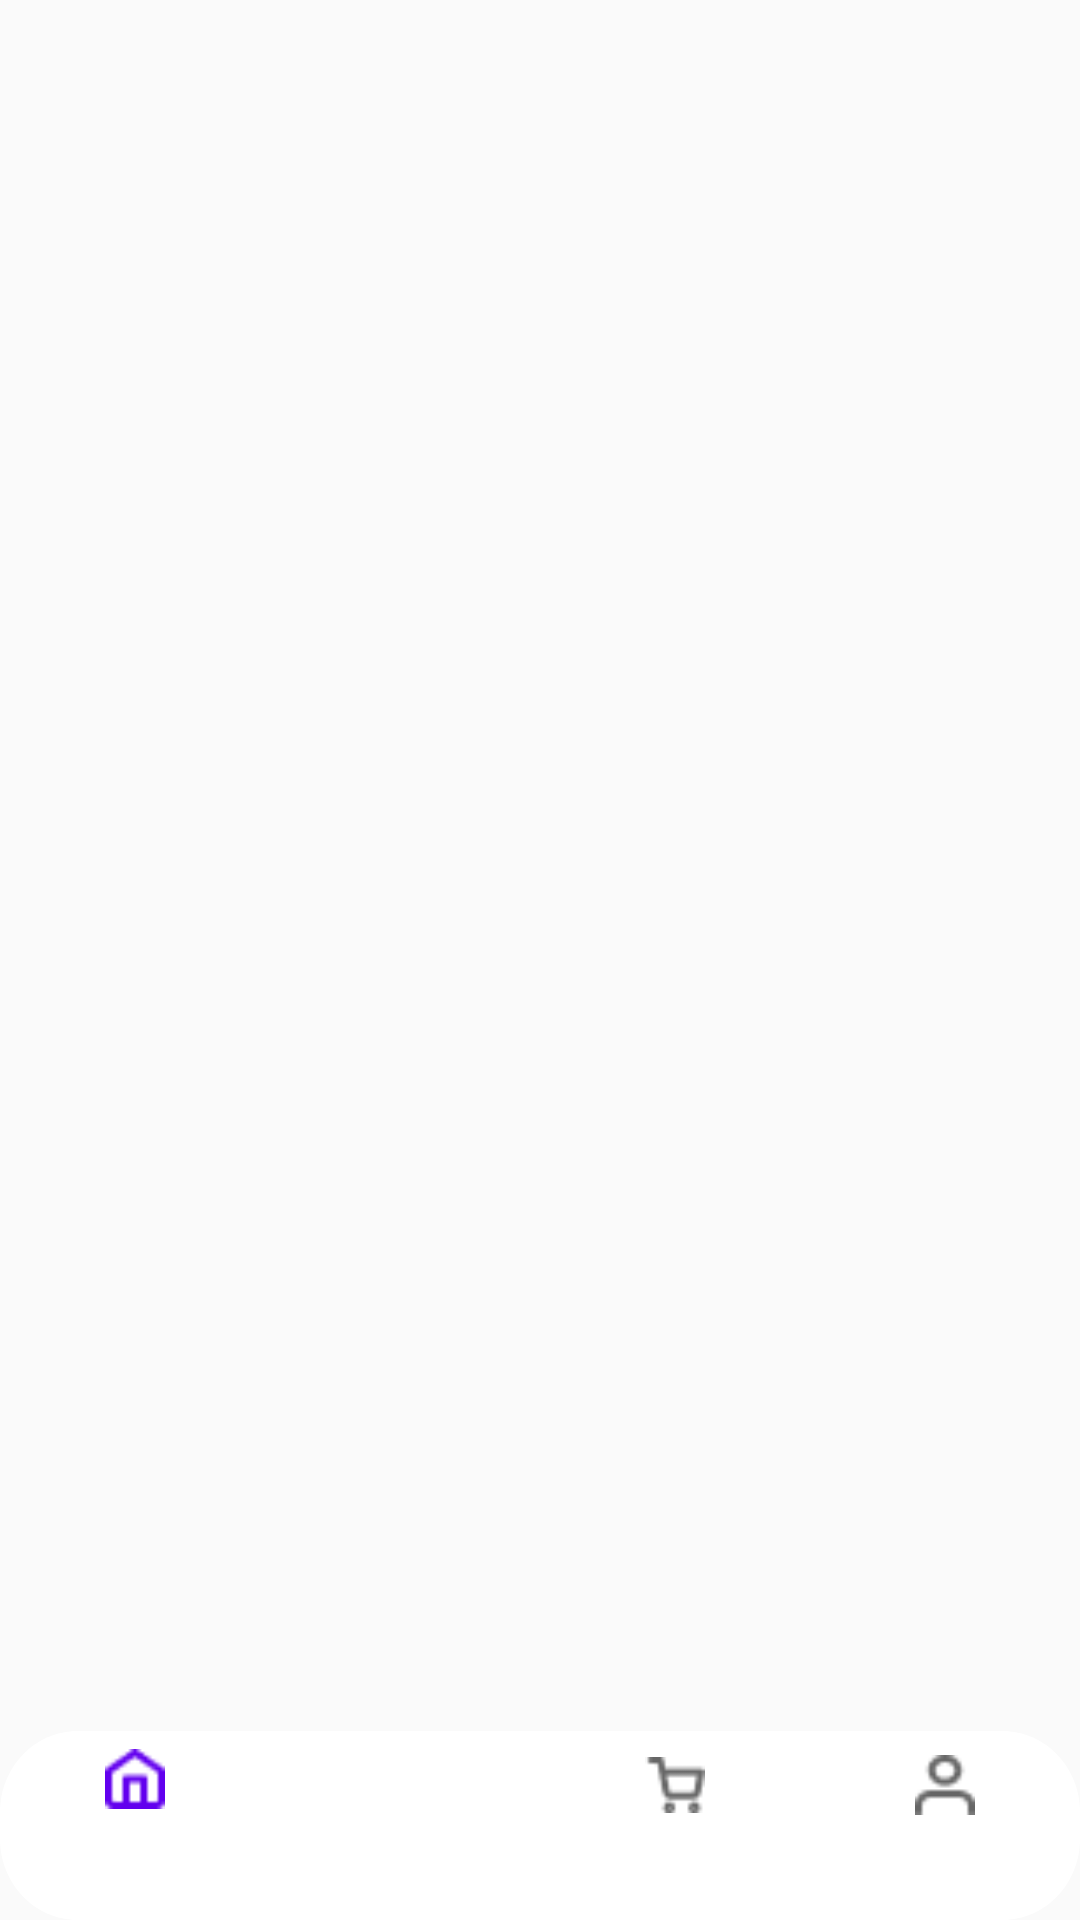

This screen was rendered from an Android layout file. Write that file and the resources it references.
<!-- AndroidManifest.xml: application theme Theme.PDFBrowser -->
<!-- res/layout/bottom_bar.xml -->
<?xml version="1.0" encoding="utf-8"?>
<androidx.constraintlayout.widget.ConstraintLayout
    xmlns:android="http://schemas.android.com/apk/res/android"
    android:layout_width="match_parent"
    android:layout_height="match_parent"
    xmlns:tools="http://schemas.android.com/tools"
    xmlns:app="http://schemas.android.com/apk/res-auto">

    <FrameLayout
        android:id="@+id/framelayout"
        android:layout_width="match_parent"
        android:layout_height="match_parent"
        app:layout_constraintBottom_toTopOf="@+id/bottomNavBar"
        app:layout_constraintTop_toTopOf="parent" />

    <com.google.android.material.bottomnavigation.BottomNavigationView
        android:id="@id/bottomNavBar"
        android:layout_width="match_parent"
        android:layout_height="wrap_content"
        app:itemIconSize="20dp"
        app:layout_constraintBottom_toBottomOf="parent"
        app:labelVisibilityMode="labeled"
        android:background="@drawable/bottom_bar"
        app:menu="@menu/bottom_menu" />



</androidx.constraintlayout.widget.ConstraintLayout>
<!-- resources referenced by this layout -->
<resources>
  <!-- drawable bottom_bar (drawable) -->
  <?xml version="1.0" encoding="utf-8"?>
  <vector
      xmlns:android="http://schemas.android.com/apk/res/android"
      xmlns:aapt="http://schemas.android.com/aapt"
      android:width="375dp"
      android:height="63dp"
      android:viewportWidth="375"
      android:viewportHeight="63">
      <group>
          <clip-path
              android:pathData="M27 0H348C362.912 0 375 12.0883 375 27V36C375 50.9117 362.912 63 348 63H27C12.0883 63 0 50.9117 0 36V27C0 12.0883 12.0883 0 27 0Z" />
          <path
              android:pathData="M0 0V63H375V0"
              android:fillColor="#FFFFFF" />
      </group>
  </vector>
  <style name="Theme.PDFBrowser" parent="Theme.MaterialComponents.DayNight.NoActionBar.Bridge">
          
          <item name="colorPrimary">@color/purple_500</item>
          <item name="colorPrimaryVariant">@color/purple_700</item>
          <item name="colorOnPrimary">@color/white</item>
          
          <item name="colorSecondary">@color/teal_200</item>
          <item name="colorSecondaryVariant">@color/teal_700</item>
          <item name="colorOnSecondary">@color/black</item>
          
          <item name="android:statusBarColor">?attr/colorPrimaryVariant</item>
          
      </style>
  <!-- not gathered from this repository: default colours our renderer supplied (Android Studio template values) -->
  <color name="purple_500">#FF6200EE</color>
  <color name="purple_700">#FF3700B3</color>
  <color name="teal_200">#FF03DAC5</color>
  <color name="teal_700">#FF018786</color>
  <color name="black">#FF000000</color>
  <color name="white">#FFFFFFFF</color>
</resources>
